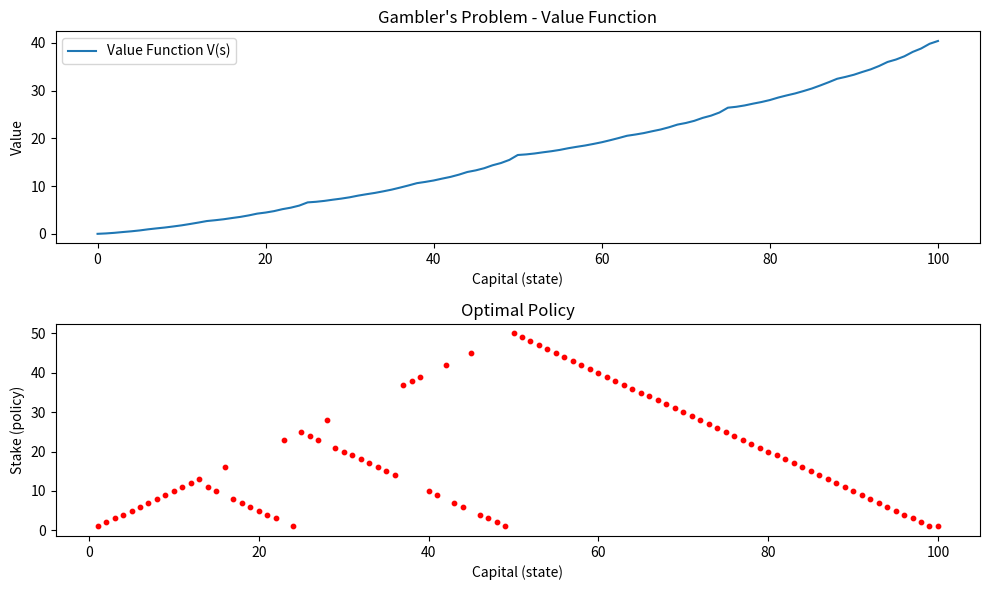

Write Python code to recreate this figure.
import numpy as np
import random as random
import collections
import matplotlib.pyplot as plt

class gamblerenv():
    def __init__(self):
        self.states = np.arange(1,101)
        self.p_h = 0.4

    def get_probabilities(self, state, action):
        return [(min(100,state + action), self.p_h), (max(0,state - action), 1-self.p_h)]

    def get_Reward(self, state):
        if state == 100:
            return 1
        return 0
    
    def step(self, stake, n1):
        coin = 'tail'

        x = random.random()
        if x < self.p_h:
            coin = 'head'


        done = False
        reward = 0
        new_state = 0
        if coin == 'head':
            new_state = self.states[min(100,n1 + stake)]
            if new_state == 100:
                done = True
                reward = 1

        else:
            new_state = self.states[max(0,n1-stake)]
            if new_state == 0:
                done = True
        

        return new_state,reward,done


class gamblerAgent:
    def __init__(self, mdp, discount=1, theta = 1e-3, sweep=100):
        self.V = np.zeros(101)
        self.policy =  collections.defaultdict(int)
        self.lam= discount
        self.theta = 1e-3
        self.sweep = sweep
        self.mdp = mdp # = env
    
    def possibleActions(self,state):
        return np.arange(1,state+1)
        
    def get_V(self):
        return self.V
    
    def compute_q_values(self, env, state, action):
        q = 0.0

        for next_state, prob in env.get_probabilities(state, action):
            reward = env.get_Reward(next_state)
            q += prob * (reward + self.lam * self.V[next_state])        
        
        return q

    def valueEvaluation(self, states):
        q_values = {}
        for s in range(self.sweep):
            delta = 0
            for state in states:
                old_v = self.V[state]
                q_values = {}
                for action in self.possibleActions(state):
                    q_values[action] = self.compute_q_values(self.mdp, state, action)
                best_action = max(q_values, key=q_values.get)
                self.policy[state] = best_action
                self.V[state] = q_values[best_action]
                delta = max(delta, abs(old_v - self.V[state]))
            if delta < self.theta:
                break
        return self.policy
    


env = gamblerenv()
agent = gamblerAgent(mdp=env)


states = env.states


policy = agent.valueEvaluation(states)



plt.figure(figsize=(10,6))

# V(s) grafiği
plt.subplot(2,1,1)
plt.plot(agent.get_V(), label="Value Function V(s)")
plt.xlabel("Capital (state)")
plt.ylabel("Value")
plt.title("Gambler's Problem - Value Function")
plt.legend()

# Policy grafiği
plt.subplot(2,1,2)
plt.scatter(policy.keys(), policy.values(), s=10, c="red")
plt.xlabel("Capital (state)")
plt.ylabel("Stake (policy)")
plt.title("Optimal Policy")

plt.tight_layout()
plt.savefig('x.png')
